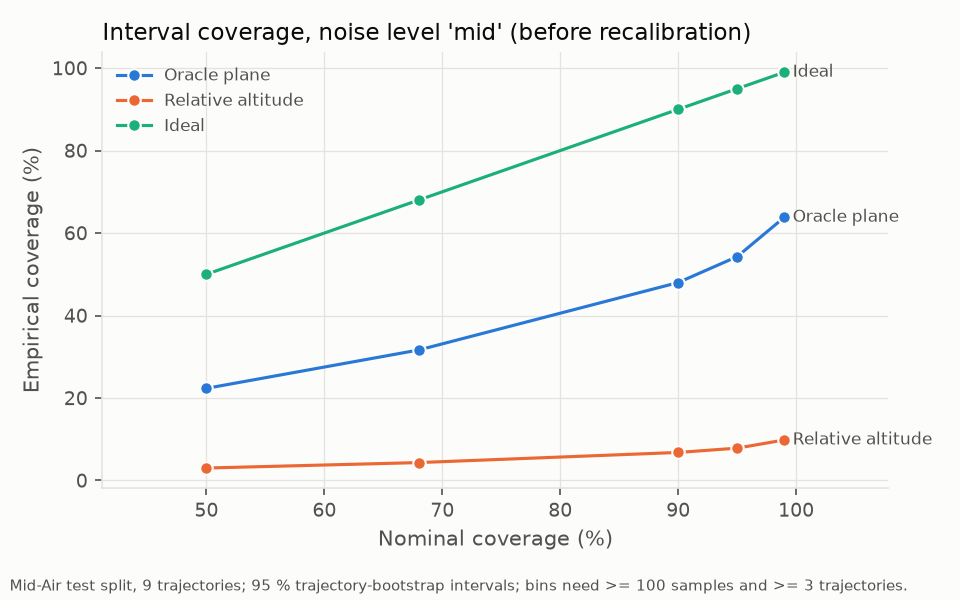

Values plotted in this chart, from the file beside it:
series, x, y, lo, hi
oracle_plane, 50.0, 22.34, , 
oracle_plane, 68.0, 31.64, , 
oracle_plane, 90.0, 48, , 
oracle_plane, 95.0, 54.28, , 
oracle_plane, 99.0, 63.83, , 
relative_altitude, 50.0, 3.014, , 
relative_altitude, 68.0, 4.336, , 
relative_altitude, 90.0, 6.797, , 
relative_altitude, 95.0, 7.84, , 
relative_altitude, 99.0, 9.828, , 
ideal, 50.0, 50.0, , 
ideal, 68.0, 68.0, , 
ideal, 90.0, 90.0, , 
ideal, 95.0, 95.0, , 
ideal, 99.0, 99.0, , 
